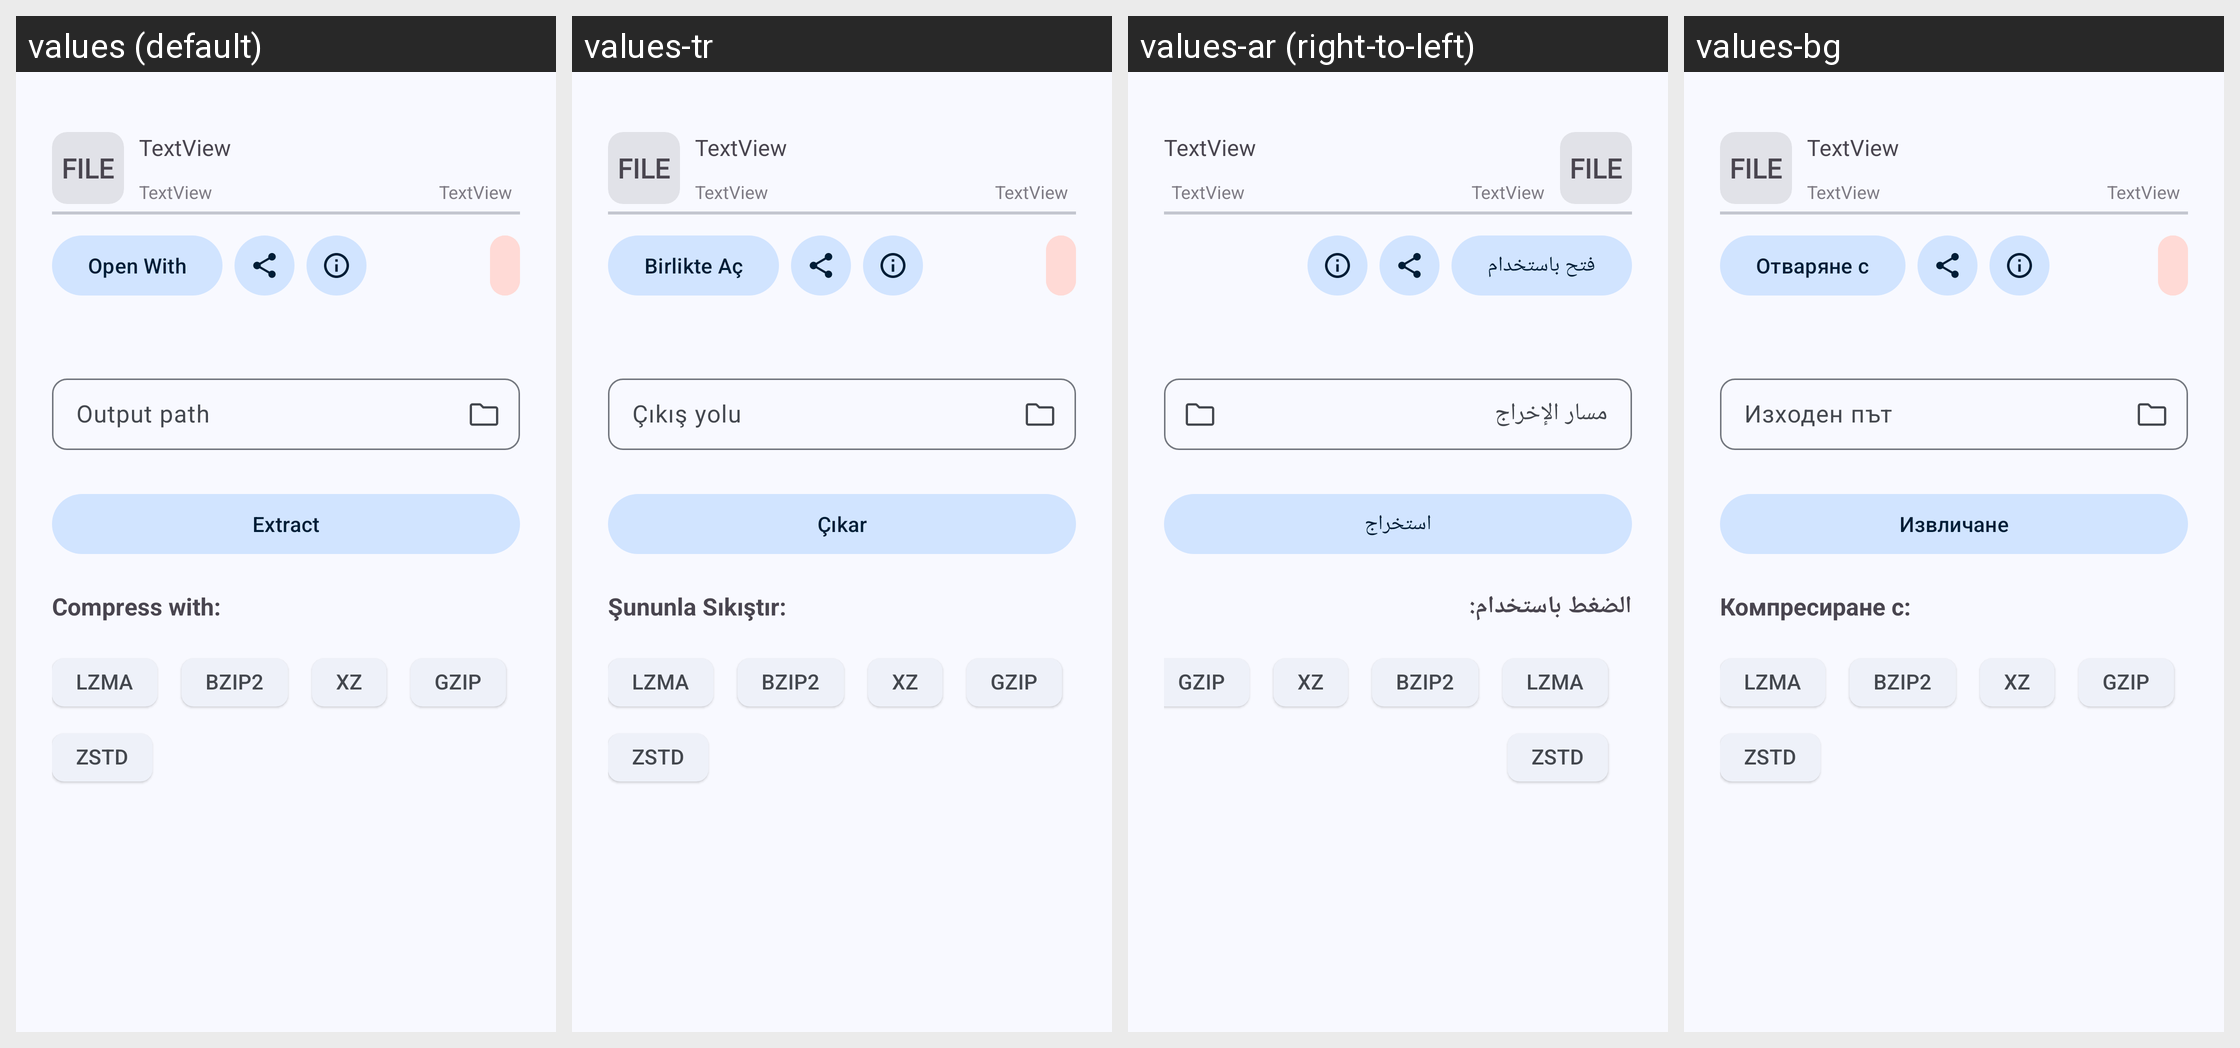

For this localized Android screen grid, give each drawn string resource with its value in every locale shown.
Android screen res/layout/bottom_sheet_compressor_archive.xml rendered under 4 locales, left to right: values (default), values-tr, values-ar (right-to-left), values-bg. Device: Nexus 5 (rendered at 1080×1920; each locale shown at half size, 540×960, under a caption strip naming it); theme AppTheme.
Other locales in the repository, not shown: values-de, values-en-rUS, values-es, values-fa, values-fr, values-hi, values-id, values-in, values-it, values-kab, values-ko, values-ml, values-nb-rNO, values-pl, values-pt, values-pt-rBR, values-ru, values-ta, values-uk, values-vi, values-zh-rCN, values-zh-rTW.
Strings drawn on this screen, with the default value and each locale's value (text and hints the layout hard-codes, and strings that could not be matched under every locale, appear in the picture but are not listed):

open_with
  values: Open With
  values-tr: Birlikte Aç
  values-ar: فتح باستخدام
  values-bg: Отваряне с

output_path
  values: Output path
  values-tr: Çıkış yolu
  values-ar: مسار الإخراج
  values-bg: Изходен път

extract
  values: Extract
  values-tr: Çıkar
  values-ar: استخراج
  values-bg: Извличане

compress_with
  values: Compress with:
  values-tr: Şununla Sıkıştır:
  values-ar: الضغط باستخدام:
  values-bg: Компресиране с:

lzma
  values: LZMA
  values-tr: LZMA  [not translated; the default value is used]
  values-ar: LZMA  [not translated; the default value is used]
  values-bg: LZMA  [not translated; the default value is used]

bzip2
  values: BZIP2
  values-tr: BZIP2  [not translated; the default value is used]
  values-ar: BZIP2  [not translated; the default value is used]
  values-bg: BZIP2  [not translated; the default value is used]

xz
  values: XZ
  values-tr: XZ  [not translated; the default value is used]
  values-ar: XZ  [not translated; the default value is used]
  values-bg: XZ  [not translated; the default value is used]

gzip
  values: GZIP
  values-tr: GZIP  [not translated; the default value is used]
  values-ar: GZIP  [not translated; the default value is used]
  values-bg: GZIP  [not translated; the default value is used]

zstd
  values: ZSTD
  values-tr: ZSTD  [not translated; the default value is used]
  values-ar: ZSTD  [not translated; the default value is used]
  values-bg: ZSTD  [not translated; the default value is used]
